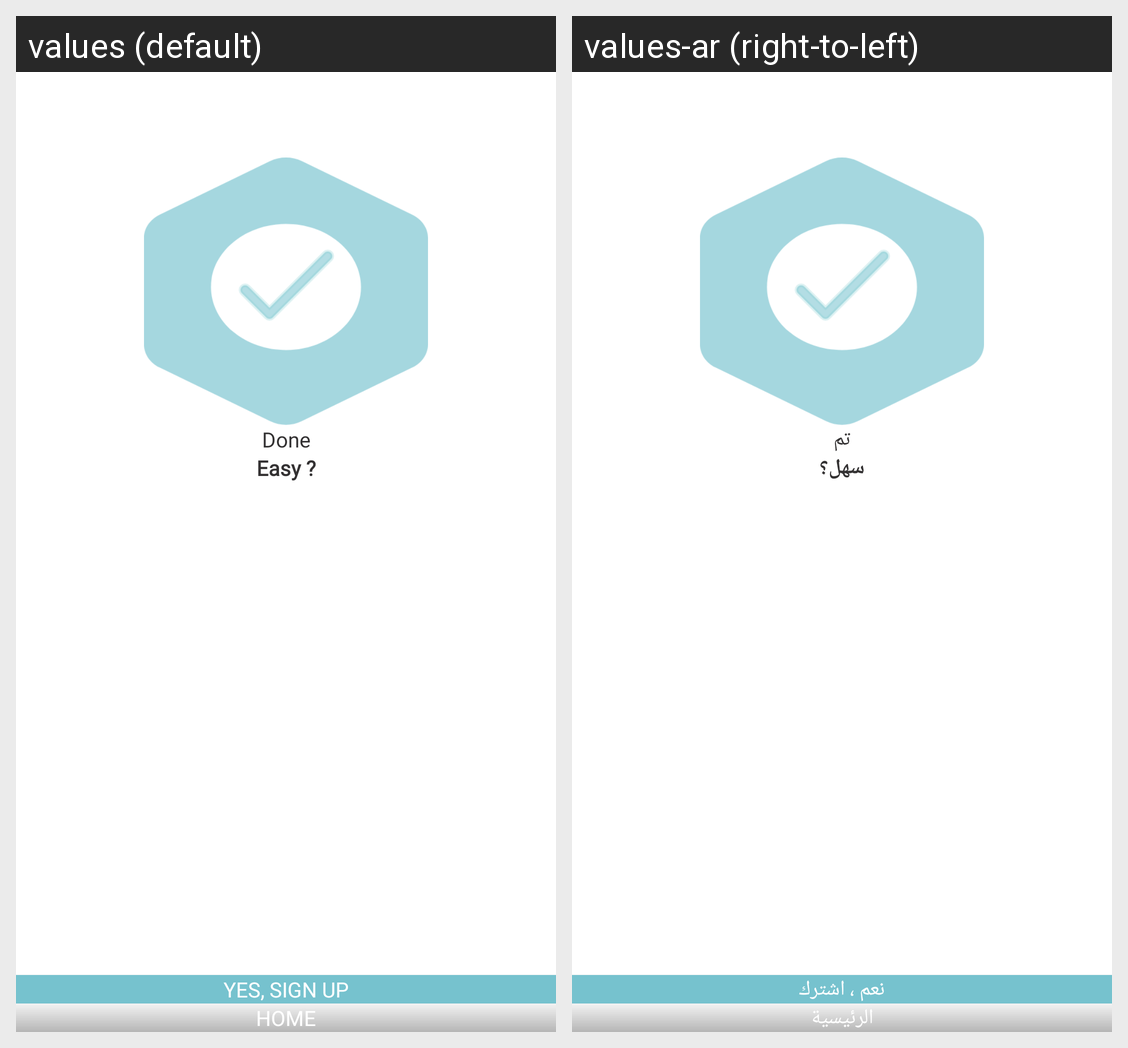

This grid shows one Android layout under two languages. Give, for every string resource on the screen, its name, the default text and each shown locale's text.
Android screen res/layout/activity_demo_request_servies_payment_status.xml rendered under 2 locales, left to right: values (default), values-ar (right-to-left). Device: Nexus 5 (rendered at 1080×1920; each locale shown at half size, 540×960, under a caption strip naming it); theme AppTheme.
Strings drawn on this screen, with the default value and each locale's value (text and hints the layout hard-codes, and strings that could not be matched under every locale, appear in the picture but are not listed):

done
  values: Done
  values-ar: تم

easy
  values: Easy ?
  values-ar: سهل؟

yes_sign_up
  values: Yes, Sign Up
  values-ar: نعم ، اشترك

menu_home
  values: Home
  values-ar: الرئيسية
